Image classification data set "cls" (mengzhuo-k/pcb-inspector on GitHub). Class labels (7): damaged component, excess solder, good solder, misaligned component, missing component, poor solder, solder bridge.

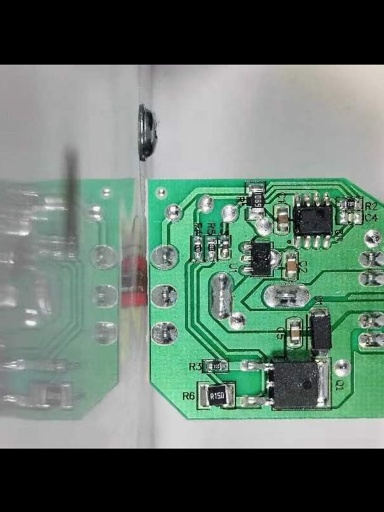
Label: missing component

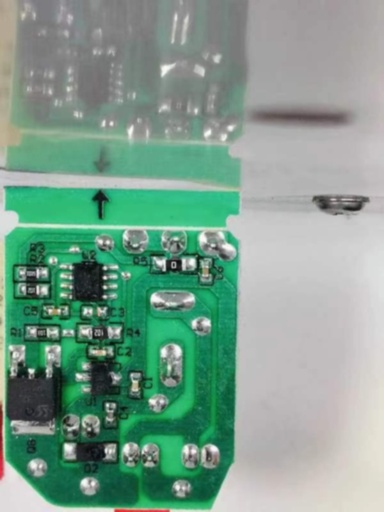
Label: missing component

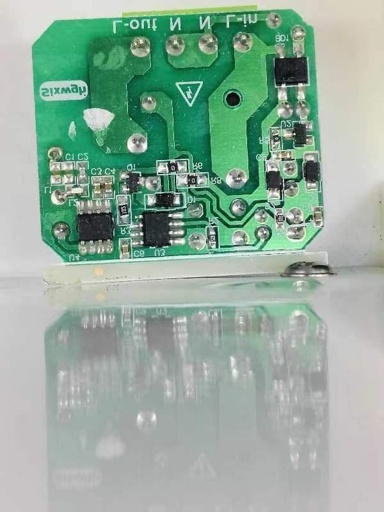
Label: poor solder

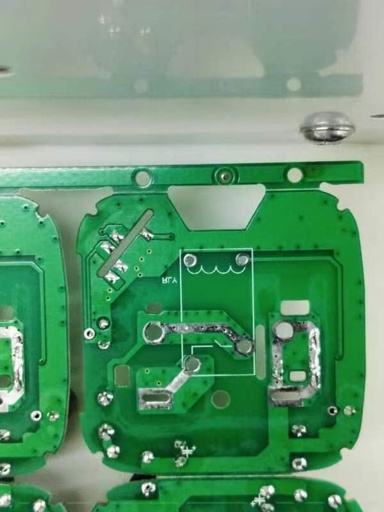
Label: solder bridge

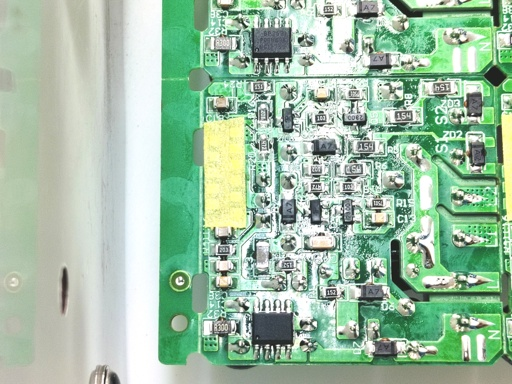
Label: excess solder

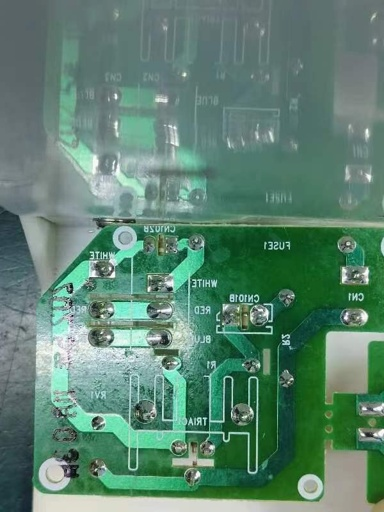
Label: misaligned component
